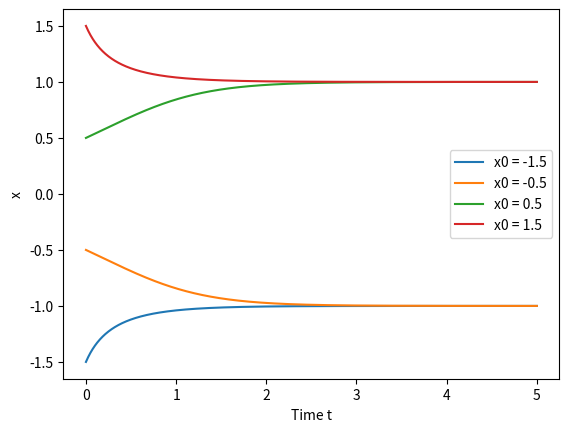

Recreate this plot in Python.
import numpy as np
import matplotlib.pyplot as plt
from scipy.integrate import odeint

# Define the ODE dx/dt = x - x^3
def ode(x, t):
    return x - x**3

# Define the time points to solve the ODE at
t = np.linspace(0, 5, 1000)

# Define the initial conditions
x0_list = [-1.5, -0.5, 0.5, 1.5]

# Solve the ODE for each initial condition
for x0 in x0_list:
    x = odeint(ode, x0, t)
    plt.plot(t, x, label=f'x0 = {x0:.1f}')

# Set the axis labels and legend
plt.xlabel('Time t')
plt.ylabel('x')
plt.legend()

# Show the plot
plt.show()
